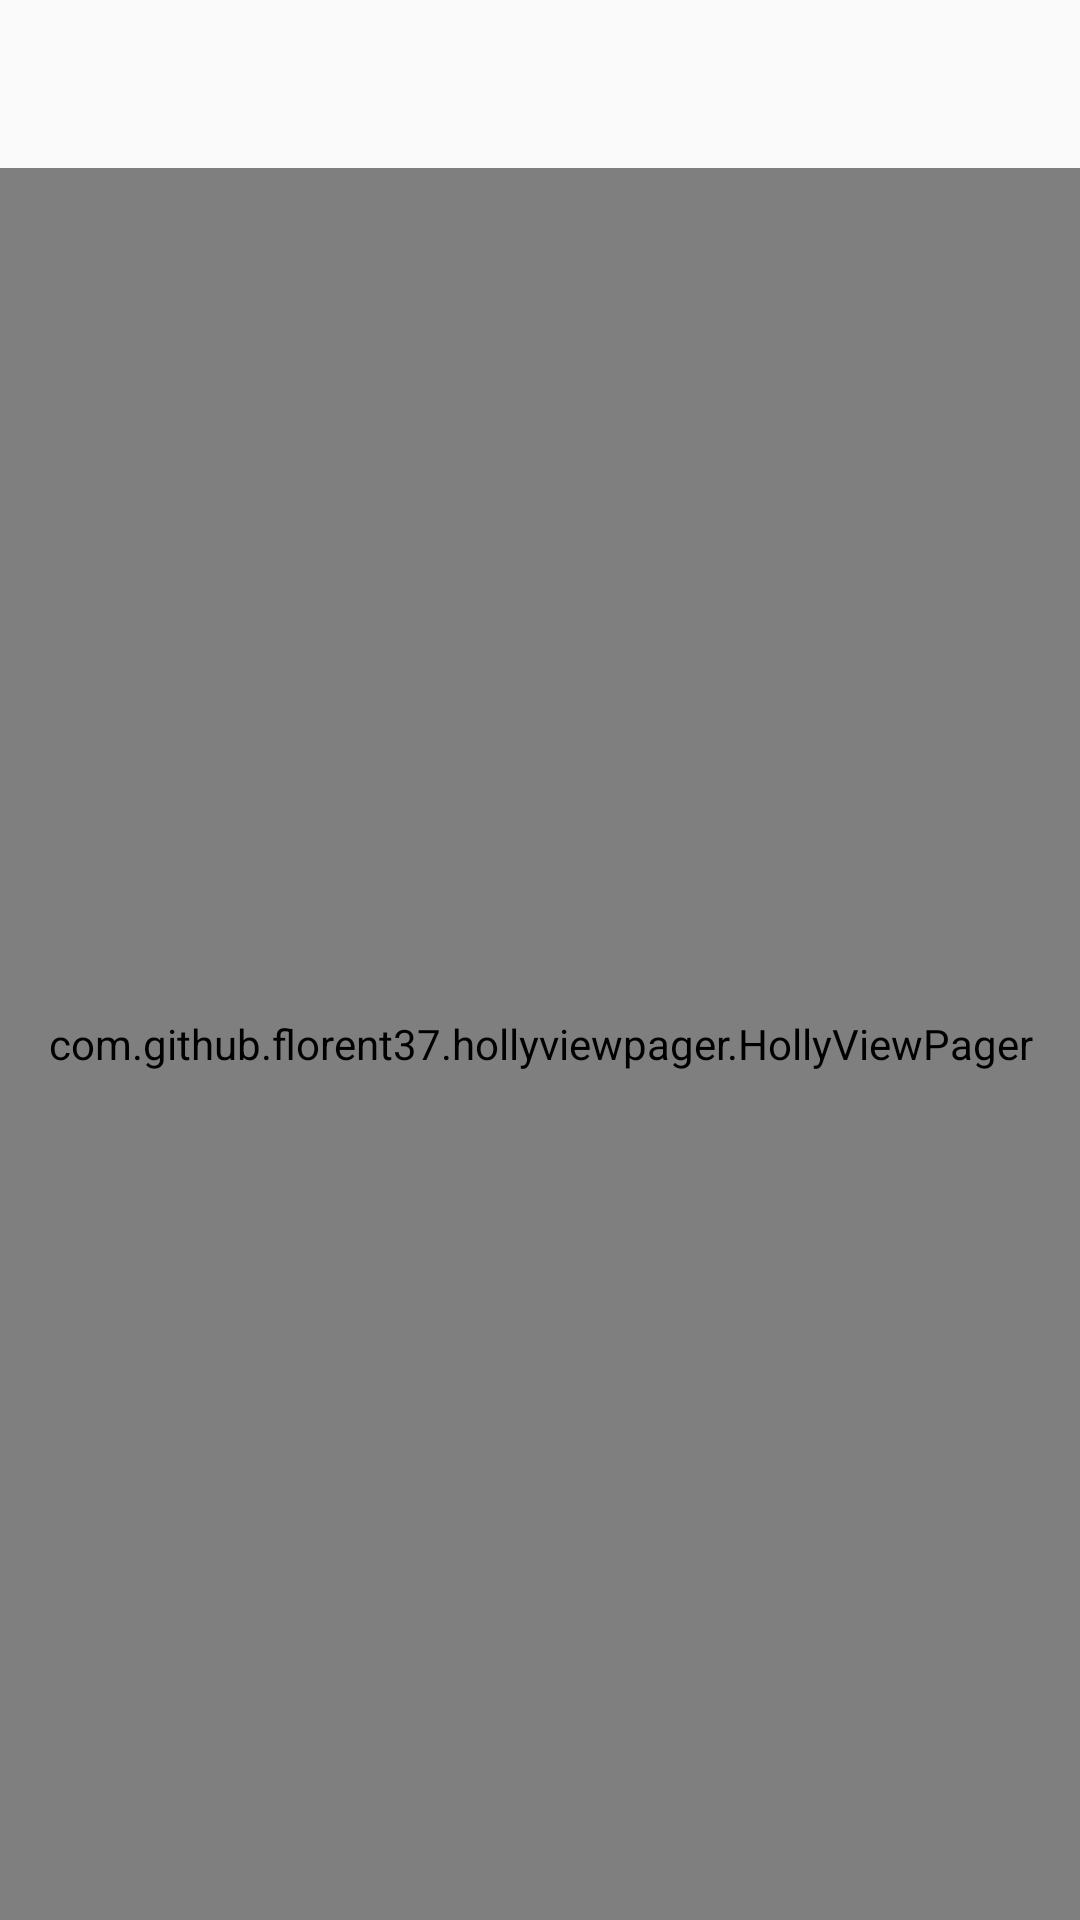

Android layout source for this screen:
<!-- AndroidManifest.xml: application theme AppTheme -->
<!-- res/layout/activity_main.xml -->
<?xml version="1.0" encoding="utf-8"?>
<LinearLayout xmlns:android="http://schemas.android.com/apk/res/android"
    android:layout_width="match_parent"
    android:layout_height="match_parent"
    xmlns:tools="http://schemas.android.com/tools"
    xmlns:app="http://schemas.android.com/apk/res-auto"
    android:background="@drawable/background2"
    android:orientation="vertical"
    android:fitsSystemWindows="true"
    tools:context=".lists.MiddleActivity">

    <android.support.v7.widget.Toolbar
        android:id="@+id/toolbar"
        tools:background="#70303030"
        android:layout_width="match_parent"
        android:layout_height="wrap_content" />

    <com.github.florent37.hollyviewpager.HollyViewPager
        android:id="@+id/hollyViewPager"
        android:layout_width="match_parent"
        android:layout_height="match_parent"
        android:layout_marginTop="0dp"
        android:visibility="visible"
        app:hvp_headerHeight="150dp" />
</LinearLayout>
<!-- resources referenced by this layout -->
<resources>
  <style name="AppTheme" parent="Theme.AppCompat.Light.DarkActionBar">
          
          <item name="colorPrimary">@color/colorPrimary</item>
          <item name="colorPrimaryDark">@color/colorPrimaryDark</item>
          <item name="colorAccent">@color/colorAccent</item>
          <item name="android:textColorSecondary">@color/colorAccent</item>
          <item name="windowNoTitle">true</item>
          <item name="windowActionBar">false</item>
  
          
          <item name="searchViewStyle">@style/AppSearchViewStyle</item>
  
          <item name="colorControlNormal">@color/colorAccent</item>
          <item name="android:windowTranslucentStatus" tools:targetApi="19">true</item>
      </style>
  <color name="colorPrimary">#673AB7</color>
  <color name="colorPrimaryDark">#512DA8</color>
  <color name="colorAccent">#009688</color>
  <style name="AppSearchViewStyle" parent="Widget.AppCompat.SearchView">
          <item name="android:textCursorDrawable">@drawable/white_cursor</item>
          <item name="queryBackground">@android:color/transparent</item>
          <item name="searchIcon">@drawable/icon_toolbar_search</item>
          <item name="closeIcon">@drawable/icon_toolbar_clear</item>
  
          <item name="android:imeActionId">6</item>
      </style>
</resources>
